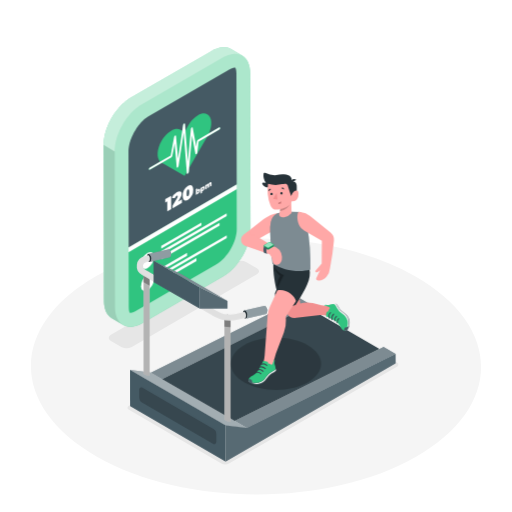
t = 0.00 s
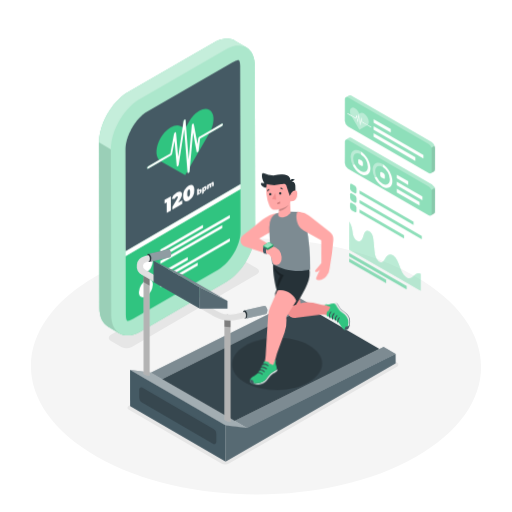
t = 1.05 s
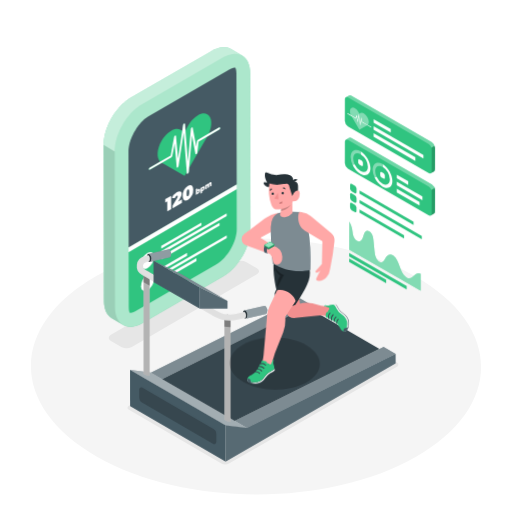
t = 1.95 s
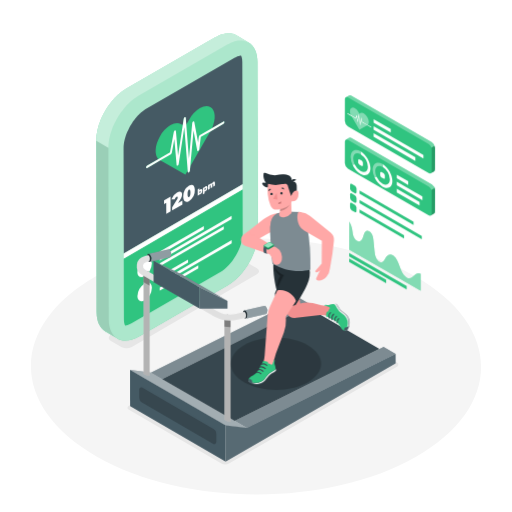
t = 3.00 s
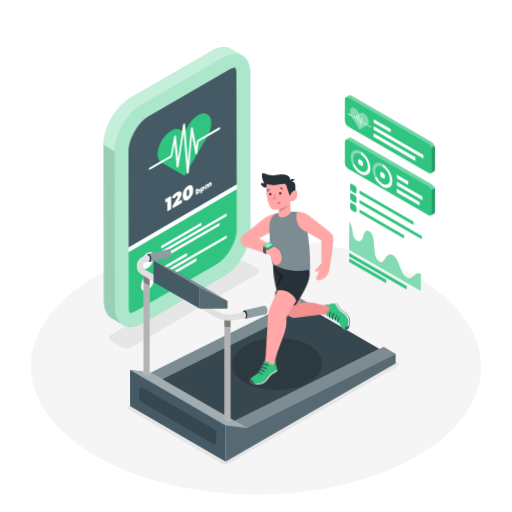
t = 4.05 s
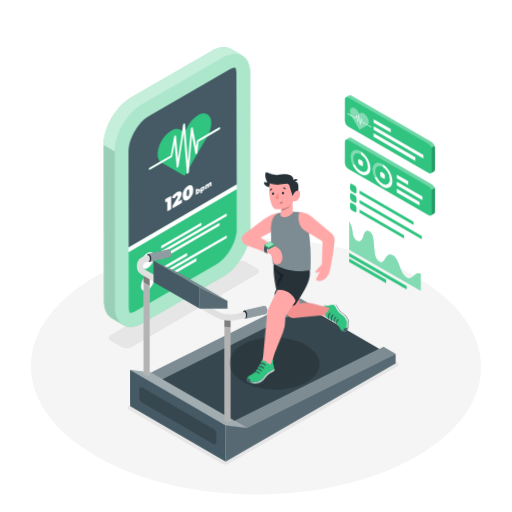
t = 4.88 s

The animated SVG that drew these frames (rendered in a browser with its animation timeline set to each time). Animation: 3 CSS @keyframes rules; one cycle of 6.00 s, repeats indefinitely.

<svg class="animated" id="freepik_stories-fitness-tracker" xmlns="http://www.w3.org/2000/svg" viewBox="0 0 500 500" version="1.1" xmlns:xlink="http://www.w3.org/1999/xlink" xmlns:svgjs="http://svgjs.com/svgjs"><style>svg#freepik_stories-fitness-tracker:not(.animated) .animable {opacity: 0;}svg#freepik_stories-fitness-tracker.animated #freepik--Charts--inject-3 {animation: 2.6s 1 forwards cubic-bezier(.36,-0.01,.5,1.38) fadeIn;animation-delay: 0s;}svg#freepik_stories-fitness-tracker.animated #freepik--Device--inject-3 {animation: 6s Infinite  linear heartbeat;animation-delay: 0s;}svg#freepik_stories-fitness-tracker.animated #freepik--Character--inject-3 {animation: 1.5s Infinite  linear wind;animation-delay: 0s;}            @keyframes fadeIn {                0% {                    opacity: 0;                }                100% {                    opacity: 1;                }            }                    @keyframes heartbeat {                0% {                    transform: scale(1);                }                10% {                    transform: scale(1.1);                }                30% {                    transform: scale(1);                }                40% {                    transform: scale(1);                }                50% {                    transform: scale(1.1);                }                60% {                    transform: scale(1);                }                100% {                    transform: scale(1);                }            }                    @keyframes wind {                0% {                    transform: rotate( 0deg );                }                25% {                    transform: rotate( 1deg );                }                75% {                    transform: rotate( -1deg );                }            }        .animator-hidden { display: none; }</style><g id="freepik--Floor--inject-3" class="animable" style="transform-origin: 249.997px 357.895px;"><path d="M404.91,269.55c86.12,48.8,86.58,127.91,1,176.7S181.2,495,95.08,446.25s-86.57-127.9-1-176.69S318.8,220.76,404.91,269.55Z" style="fill: rgb(245, 245, 245); transform-origin: 249.997px 357.895px;" id="elitdu1c3zr6d" class="animable"></path></g><g id="freepik--Window--inject-3" class="animable animator-hidden" style="transform-origin: 387.335px 130.215px;"><polygon points="321.69 49.23 326.1 46.67 325.84 137.8 321.44 140.37 321.69 49.23" style="fill: rgb(240, 240, 240); transform-origin: 323.77px 93.52px;" id="elnc44m078nhg" class="animable"></polygon><polygon points="321.44 140.37 325.84 137.8 452.98 211.2 448.57 213.76 321.44 140.37" style="fill: rgb(245, 245, 245); transform-origin: 387.21px 175.78px;" id="el1t7bqtcnvfah" class="animable"></polygon><path d="M316.64,40.48l137.27,79.25-.29,102.79L316.35,143.26ZM448.57,213.76l.26-91.13L321.69,49.23l-.25,91.13,127.13,73.4" style="fill: rgb(224, 224, 224); transform-origin: 385.13px 131.5px;" id="elybvzt172ej" class="animable"></path><polygon points="316.64 40.48 321.05 37.91 458.32 117.17 453.91 119.73 316.64 40.48" style="fill: rgb(245, 245, 245); transform-origin: 387.48px 78.82px;" id="els6p8ge05dc" class="animable"></polygon><polygon points="453.91 119.73 458.32 117.17 458.03 219.96 453.62 222.52 453.91 119.73" style="fill: rgb(240, 240, 240); transform-origin: 455.97px 169.845px;" id="elwej8xdqc5h9" class="animable"></polygon><polygon points="382.72 84.47 382.46 175.6 387.53 178.53 387.79 87.39 382.72 84.47" style="fill: rgb(224, 224, 224); transform-origin: 385.125px 131.5px;" id="elem70etfi9jm" class="animable"></polygon><polygon points="387.79 87.39 387.79 87.39 387.53 178.53 391.94 175.97 392.19 89.93 387.79 87.39" style="fill: rgb(240, 240, 240); transform-origin: 389.86px 132.96px;" id="elwiuqjtm5ssf" class="animable"></polygon><g id="elc962fqd82wd"><rect x="385.26" y="83" height="5.86" style="fill: rgb(224, 224, 224); transform-origin: 385.26px 85.93px; transform: rotate(-60deg);" class="animable"></rect></g><g id="elwg5adq8ja2d"><polygon points="387.79 91.49 387.8 87.39 382.73 84.47 382.71 88.56 387.79 91.49 387.79 91.49" style="opacity: 0.2; transform-origin: 385.255px 87.98px;" class="animable"></polygon></g><g id="elhbh33x74tgu"><polygon points="387.78 91.49 391.34 89.44 387.79 87.39 387.79 87.39 387.78 91.49" style="opacity: 0.2; transform-origin: 389.56px 89.44px;" class="animable"></polygon></g></g><g id="freepik--Shadows--inject-3" class="animable" style="transform-origin: 247.625px 354.19px;"><path d="M108.35,327c-2.83,1.64-2.85,4.29,0,5.92l10.13,5.89a11.28,11.28,0,0,0,10.23,0l122.13-70.95c2.83-1.63,2.86-4.29,0-5.93l-10.14-5.89a11.28,11.28,0,0,0-10.23,0Z" style="fill: rgb(230, 230, 230); transform-origin: 179.597px 297.425px;" id="el5iz1zp1yrf" class="animable"></path><path d="M125.49,400l90.27,52.45a8.25,8.25,0,0,0,8.29,0L388,357.83a2.07,2.07,0,0,0,0-3.58l-89-51.72a8.27,8.27,0,0,0-8.24,0L125.51,396.43A2.07,2.07,0,0,0,125.49,400Z" style="fill: rgb(230, 230, 230); transform-origin: 256.754px 377.499px;" id="el8znwdwtdicc" class="animable"></path></g><g id="freepik--Pictures--inject-3" class="animable animator-hidden" style="transform-origin: 72.485px 129.69px;"><polygon points="86.85 87.43 58.05 104.06 58.12 126.07 86.92 109.44 86.85 87.43" style="fill: none; transform-origin: 72.485px 106.75px;" id="el4rryqhl98uu" class="animable"></polygon><polygon points="86.85 87.43 86.92 109.44 89.58 110.99 89.51 85.9 86.85 87.43" style="fill: rgb(240, 240, 240); transform-origin: 88.215px 98.445px;" id="elxlobt05j7d" class="animable"></polygon><polygon points="58.12 126.07 58.13 129.15 89.58 110.99 86.92 109.44 58.12 126.07" style="fill: rgb(245, 245, 245); transform-origin: 73.85px 119.295px;" id="elu8mbvw8zyhd" class="animable"></polygon><path d="M92.72,80.34l-37.9,21.88.09,32.5,37.91-21.88Zm-34.6,48.81v-3.08l-.07-22,28.8-16.63,2.66-1.53L89.58,111Z" style="fill: rgb(224, 224, 224); transform-origin: 73.82px 107.53px;" id="elaswqrs2ko8" class="animable"></path><polygon points="92.72 80.34 90.06 78.79 52.15 100.67 54.82 102.22 92.72 80.34" style="fill: rgb(245, 245, 245); transform-origin: 72.435px 90.505px;" id="el20hnh7i8o7" class="animable"></polygon><polygon points="52.15 100.67 52.24 133.17 54.91 134.72 54.82 102.22 52.15 100.67" style="fill: rgb(240, 240, 240); transform-origin: 53.53px 117.695px;" id="eleo6gvzsno8d" class="animable"></polygon><polygon points="86.85 133.3 58.05 149.93 58.12 171.94 86.92 155.31 86.85 133.3" style="fill: none; transform-origin: 72.485px 152.62px;" id="elzztm9ege73r" class="animable"></polygon><polygon points="86.85 133.3 86.92 155.31 89.58 156.86 89.51 131.76 86.85 133.3" style="fill: rgb(240, 240, 240); transform-origin: 88.215px 144.31px;" id="eljt5x9vkutc" class="animable"></polygon><polygon points="58.12 171.94 58.13 175.02 89.58 156.86 86.92 155.31 58.12 171.94" style="fill: rgb(245, 245, 245); transform-origin: 73.85px 165.165px;" id="elckpfrm74xv" class="animable"></polygon><path d="M92.72,126.2l-37.9,21.89.09,32.5L92.82,158.7ZM58.12,175v-3.09l-.07-22,28.8-16.62,2.66-1.54.07,25.1Z" style="fill: rgb(224, 224, 224); transform-origin: 73.82px 153.395px;" id="elv1s0hu4vuxm" class="animable"></path><polygon points="92.72 126.2 90.06 124.65 52.15 146.54 54.82 148.09 92.72 126.2" style="fill: rgb(245, 245, 245); transform-origin: 72.435px 136.37px;" id="eljcjid4lzvyr" class="animable"></polygon><polygon points="52.15 146.54 52.24 179.03 54.91 180.59 54.82 148.09 52.15 146.54" style="fill: rgb(240, 240, 240); transform-origin: 53.53px 163.565px;" id="elgzl60eedin" class="animable"></polygon><polygon points="77.7 95.79 85.56 101.97 85.57 108.01 59.45 123.09 59.43 117.05 64.41 107.17 68.88 110.64 67.3 115.55 69.6 111.19 77.7 95.79" style="fill: rgb(224, 224, 224); transform-origin: 72.5px 109.44px;" id="el3d2bxzhb35m" class="animable"></polygon><path d="M69.12,98.83c1.23-.71,2.23-.14,2.24,1.28A4.9,4.9,0,0,1,69.14,104c-1.23.71-2.23.14-2.24-1.27A4.9,4.9,0,0,1,69.12,98.83Z" style="fill: rgb(224, 224, 224); transform-origin: 69.13px 101.415px;" id="el9imuh1q40p9" class="animable"></path><polygon points="77.7 141.66 85.56 147.84 85.57 153.88 59.45 168.96 59.43 162.92 64.41 153.03 68.88 156.5 67.3 161.41 69.6 157.05 77.7 141.66" style="fill: rgb(224, 224, 224); transform-origin: 72.5px 155.31px;" id="eluwl80khl76o" class="animable"></polygon><path d="M69.12,144.7c1.23-.71,2.23-.14,2.24,1.27a4.9,4.9,0,0,1-2.22,3.85c-1.23.71-2.23.14-2.24-1.28A4.9,4.9,0,0,1,69.12,144.7Z" style="fill: rgb(224, 224, 224); transform-origin: 69.13px 147.26px;" id="ely99te6ojjee" class="animable"></path></g><g id="freepik--Charts--inject-3" class="animable" style="transform-origin: 380.775px 188.476px;"><polygon points="397.11 279.36 397.1 282.77 340.96 250.35 340.97 246.94 397.11 279.36" style="fill: rgb(48, 196, 128); transform-origin: 369.035px 264.855px;" id="elewd02d2s9e6" class="animable"></polygon><polygon points="377.11 273.24 377.1 276.65 340.94 255.77 340.95 252.36 377.11 273.24" style="fill: rgb(48, 196, 128); transform-origin: 359.025px 264.505px;" id="elzk77s9za46n" class="animable"></polygon><path d="M360.71,225.93a5.43,5.43,0,0,1,1.53,1.32c1.78,2.13,2.22,5,2.46,7.49.34,3.45.69,6.9,1,10.35a23.69,23.69,0,0,0,1,5.34,10.56,10.56,0,0,0,3.15,4.86,4.22,4.22,0,0,0,.54.36,3.14,3.14,0,0,0,3.49,0,9.26,9.26,0,0,0,2.3-3.23,7.92,7.92,0,0,1,3.07-3.49,4.55,4.55,0,0,1,4.29.36,6.85,6.85,0,0,1,.76.52c2.91,2.23,4.63,6.61,6,10.41s3.12,8.21,6.05,10.34a7,7,0,0,0,.6.4,4.93,4.93,0,0,0,5.75-.47c1.61-1.23,2.91-3,4.92-3.54a4.87,4.87,0,0,1,3.14.44l0,16.6L341,243.74l.08-27.59a23.65,23.65,0,0,1,2.74,7.29c.6,3.32.46,6.93,2.7,9.86a6.81,6.81,0,0,0,2,1.76,4,4,0,0,0,2.83.56c1.38-.36,2.25-1.65,2.82-3.17.77-2,1.12-4.5,2.34-6A3.23,3.23,0,0,1,360.71,225.93Z" style="fill: rgb(48, 196, 128); transform-origin: 375.88px 250.07px;" id="el9e8ddf311d8" class="animable"></path><g id="el1lh5r947au6"><path d="M360.71,225.93a5.43,5.43,0,0,1,1.53,1.32c1.78,2.13,2.22,5,2.46,7.49.34,3.45.69,6.9,1,10.35a23.69,23.69,0,0,0,1,5.34,10.56,10.56,0,0,0,3.15,4.86,4.22,4.22,0,0,0,.54.36,3.14,3.14,0,0,0,3.49,0,9.26,9.26,0,0,0,2.3-3.23,7.92,7.92,0,0,1,3.07-3.49,4.55,4.55,0,0,1,4.29.36,6.85,6.85,0,0,1,.76.52c2.91,2.23,4.63,6.61,6,10.41s3.12,8.21,6.05,10.34a7,7,0,0,0,.6.4,4.93,4.93,0,0,0,5.75-.47c1.61-1.23,2.91-3,4.92-3.54a4.87,4.87,0,0,1,3.14.44l0,16.6L341,243.74l.08-27.59a23.65,23.65,0,0,1,2.74,7.29c.6,3.32.46,6.93,2.7,9.86a6.81,6.81,0,0,0,2,1.76,4,4,0,0,0,2.83.56c1.38-.36,2.25-1.65,2.82-3.17.77-2,1.12-4.5,2.34-6A3.23,3.23,0,0,1,360.71,225.93Z" style="fill: rgb(255, 255, 255); opacity: 0.4; transform-origin: 375.88px 250.07px;" class="animable"></path></g><path d="M421.8,138.77,343.15,93.36a2.26,2.26,0,0,0-2.06-.26v0l-.06,0-.12.07L337.73,95l-.07,0-.05,0a2.23,2.23,0,0,0-.83,1.93l-.06,21.2a6.78,6.78,0,0,0,3.08,5.34L418.45,169a2.18,2.18,0,0,0,2.21.21h0l3.24-1.87,0,0,0,0h0a2.23,2.23,0,0,0,.87-2l.06-21.2A6.83,6.83,0,0,0,421.8,138.77Z" style="fill: rgb(48, 196, 128); transform-origin: 380.775px 131.189px;" id="elcwc0cdkoam7" class="animable"></path><g id="elhonzgv1qyik"><path d="M421.8,138.77,343.15,93.36a2.26,2.26,0,0,0-2.06-.26v0l-.06,0-.12.07L337.73,95a2.2,2.2,0,0,1,2.15.23l78.65,45.41a6.79,6.79,0,0,1,2.73,3.51l3.28-1.87A6.77,6.77,0,0,0,421.8,138.77Z" style="fill: rgb(255, 255, 255); opacity: 0.3; transform-origin: 381.135px 118.556px;" class="animable"></path></g><g id="eln5ocb67fdd"><path d="M421.26,144.17a5.29,5.29,0,0,1,.35,1.83l-.06,21.21a2.17,2.17,0,0,1-.89,2h0l3.24-1.87,0,0,0,0h0a2.23,2.23,0,0,0,.87-2l.06-21.2a5.43,5.43,0,0,0-.35-1.82Z" style="opacity: 0.2; transform-origin: 422.745px 155.765px;" class="animable"></path></g><path d="M358.76,114.41c1.71,3,1.85,6.15.43,7.51l-5.62-3.24-.39-3.4a.73.73,0,0,0-.3-.49c-.16-.09-.29,0-.31.13l-.82,5-1.06-8a.73.73,0,0,0-.31-.48.18.18,0,0,0-.3.13l-.77,5.49-.77-4.12a.73.73,0,0,0-.3-.45c-.15-.08-.27,0-.3.09l-.7,2.43-4.59-2.65c-1.41-3-1.25-6,.48-7a3.44,3.44,0,0,1,3.43.35,9.83,9.83,0,0,1,3.41,3.6l1,1.68,1-.56a3.45,3.45,0,0,1,3.42.35A9.85,9.85,0,0,1,358.76,114.41Zm-5.91,3-.8,4.92c0,.15-.15.2-.3.11a.66.66,0,0,1-.31-.47l-1-7.88-.71,5.08c0,.16-.15.21-.31.14a.68.68,0,0,1-.3-.46l-.87-4.63-.43,1.53c0,.13-.16.17-.3.09l-4.28-2.47.88,1.53,6.82,11.81,6.86-3.92.88-.5-5.33-3.08a.69.69,0,0,1-.31-.48Z" style="fill: rgb(48, 196, 128); transform-origin: 350.929px 115.883px;" id="ellgh7ek76zfr" class="animable"></path><path d="M350.38,111.45a.73.73,0,0,1,.31.48l1.06,8,.82-5c0-.16.15-.22.31-.13a.73.73,0,0,1,.3.49l.39,3.4,5.62,3.24,3.19,1.84a.69.69,0,0,1,.31.54c0,.19-.14.27-.32.17l-3.73-2.15-5.33-3.08a.69.69,0,0,1-.31-.48l-.15-1.32-.8,4.92c0,.15-.15.2-.3.11a.66.66,0,0,1-.31-.47l-1-7.88-.71,5.08a.18.18,0,0,1-.29.14.64.64,0,0,1-.32-.46l-.87-4.63-.43,1.53c0,.13-.16.17-.3.09l-4.28-2.47-3.73-2.16a.66.66,0,0,1-.31-.52c0-.2.14-.28.31-.19l3.18,1.84,4.59,2.65.7-2.43c0-.13.15-.17.28-.1a.73.73,0,0,1,.32.46l.77,4.12.77-5.49A.18.18,0,0,1,350.38,111.45Z" style="fill: rgb(255, 255, 255); transform-origin: 350.945px 117.513px;" id="elpfv820sqfxb" class="animable"></path><g id="elueg96jjjbur"><path d="M358.76,114.41c1.71,3,1.85,6.15.43,7.51l-5.62-3.24-.39-3.4a.73.73,0,0,0-.3-.49c-.16-.09-.29,0-.31.13l-.82,5-1.06-8a.73.73,0,0,0-.31-.48.18.18,0,0,0-.3.13l-.77,5.49-.77-4.12a.73.73,0,0,0-.3-.45c-.15-.08-.27,0-.3.09l-.7,2.43-4.59-2.65c-1.41-3-1.25-6,.48-7a3.44,3.44,0,0,1,3.43.35,9.83,9.83,0,0,1,3.41,3.6l1,1.68,1-.56a3.45,3.45,0,0,1,3.42.35A9.85,9.85,0,0,1,358.76,114.41Zm-5.91,3-.8,4.92c0,.15-.15.2-.3.11a.66.66,0,0,1-.31-.47l-1-7.88-.71,5.08c0,.16-.15.21-.31.14a.68.68,0,0,1-.3-.46l-.87-4.63-.43,1.53c0,.13-.16.17-.3.09l-4.28-2.47.88,1.53,6.82,11.81,6.86-3.92.88-.5-5.33-3.08a.69.69,0,0,1-.31-.48Z" style="fill: rgb(255, 255, 255); opacity: 0.4; transform-origin: 350.929px 115.883px;" class="animable"></path></g><polygon points="405.6 153.57 405.59 157.07 364.82 133.53 364.83 130.03 405.6 153.57" style="fill: rgb(255, 255, 255); transform-origin: 385.21px 143.55px;" id="ely2asn3cw4as" class="animable"></polygon><polygon points="413.45 151.23 413.44 154.74 364.84 126.68 364.85 123.17 413.45 151.23" style="fill: rgb(255, 255, 255); transform-origin: 389.145px 138.955px;" id="el7xz3mrdofhu" class="animable"></polygon><polygon points="381.57 125.95 381.56 129.45 364.86 119.81 364.87 116.31 381.57 125.95" style="fill: rgb(255, 255, 255); transform-origin: 373.215px 122.88px;" id="elzoq6ys63nsb" class="animable"></polygon><path d="M421.8,180.11,343.15,134.7a2.26,2.26,0,0,0-2.06-.26v0l-.06,0-.12.07-3.18,1.83-.07,0-.05,0a2.23,2.23,0,0,0-.83,1.93l-.06,21.2a6.78,6.78,0,0,0,3.08,5.34l78.65,45.41a2.18,2.18,0,0,0,2.21.21h0l3.24-1.87,0,0,0,0h0a2.2,2.2,0,0,0,.87-2l.06-21.21A6.82,6.82,0,0,0,421.8,180.11Z" style="fill: rgb(48, 196, 128); transform-origin: 380.775px 172.469px;" id="elh9lol6qldk" class="animable"></path><g id="eljs2gf5p82is"><path d="M421.8,180.11,343.15,134.7a2.26,2.26,0,0,0-2.06-.26v0l-.06,0-.12.07-3.18,1.83a2.2,2.2,0,0,1,2.15.23L418.53,182a6.79,6.79,0,0,1,2.73,3.51l3.28-1.87A6.77,6.77,0,0,0,421.8,180.11Z" style="fill: rgb(255, 255, 255); opacity: 0.3; transform-origin: 381.135px 159.906px;" class="animable"></path></g><g id="ell1atn96jhqr"><path d="M421.26,185.51a5.25,5.25,0,0,1,.35,1.83l-.06,21.21a2.17,2.17,0,0,1-.89,2h0l3.24-1.87,0,0,0,0h0a2.2,2.2,0,0,0,.87-2l.06-21.21a5.42,5.42,0,0,0-.35-1.81Z" style="opacity: 0.2; transform-origin: 422.745px 197.105px;" class="animable"></path></g><polygon points="409.7 197.19 409.69 200.69 387.43 187.84 387.44 184.33 409.7 197.19" style="fill: rgb(255, 255, 255); transform-origin: 398.565px 192.51px;" id="elk5g0x62kb28" class="animable"></polygon><polygon points="412.51 191.93 412.5 195.44 387.44 180.97 387.45 177.47 412.51 191.93" style="fill: rgb(255, 255, 255); transform-origin: 399.975px 186.455px;" id="eloihkhyjg6mb" class="animable"></polygon><polygon points="398.61 177.04 398.6 180.54 387.46 174.11 387.47 170.61 398.61 177.04" style="fill: rgb(255, 255, 255); transform-origin: 393.035px 175.575px;" id="elrngmvhm2uhe" class="animable"></polygon><path d="M353.12,156.79a2.72,2.72,0,0,1,1.24,2.14v2.37c0,.78-.57,1.1-1.25.71l-2.06-1.19a2.75,2.75,0,0,1-1.23-2.14v-2.37c0-.79.56-1.1,1.24-.71Z" style="fill: rgb(255, 255, 255); transform-origin: 352.09px 158.804px;" id="ele298f5uj0b9" class="animable"></path><g id="ell30pisvd4em"><path d="M352.12,147.73l.3.19v2.85a3.28,3.28,0,0,0-.31-.2c-3.95-2.28-7.17-.45-7.19,4.1a13.83,13.83,0,0,0,1.46,5.83l-2.12.27a18.37,18.37,0,0,1-1.81-7.53C342.46,147.13,346.8,144.66,352.12,147.73Z" style="fill: rgb(255, 255, 255); opacity: 0.4; transform-origin: 347.435px 153.59px;" class="animable"></path></g><path d="M352.42,147.92c5.18,3.18,9.33,10.46,9.31,16.45s-4.36,8.58-9.67,5.51a20.58,20.58,0,0,1-7.8-9.11l2.12-.27a15.3,15.3,0,0,0,5.68,6.54c4,2.28,7.18.44,7.19-4.1a15.83,15.83,0,0,0-6.83-12.17Z" style="fill: rgb(255, 255, 255); transform-origin: 352.995px 159.549px;" id="elixx2h104y5l" class="animable"></path><g id="el5827qjpgo5"><path d="M373.56,160.11l.31.19v2.85a3.28,3.28,0,0,0-.31-.2c-3.95-2.28-7.17-.45-7.18,4.1a13.81,13.81,0,0,0,1.45,5.83l-2.11.27a18.23,18.23,0,0,1-1.82-7.53C363.91,159.51,368.25,157,373.56,160.11Z" style="fill: rgb(255, 255, 255); opacity: 0.4; transform-origin: 368.885px 165.961px;" class="animable"></path></g><path d="M374.57,169.17a2.74,2.74,0,0,1,1.23,2.14v2.36c0,.79-.55,1.11-1.24.72l-2.06-1.19a2.73,2.73,0,0,1-1.23-2.14v-2.37c0-.79.56-1.1,1.25-.71Z" style="fill: rgb(255, 255, 255); transform-origin: 373.535px 171.184px;" id="ellt5ex5c285r" class="animable"></path><path d="M373.87,160.3c5.17,3.18,9.32,10.46,9.3,16.45s-4.35,8.58-9.67,5.51a20.51,20.51,0,0,1-7.79-9.11l2.11-.27a15.32,15.32,0,0,0,5.69,6.54c3.95,2.28,7.17.44,7.19-4.1a15.82,15.82,0,0,0-6.84-12.17Z" style="fill: rgb(255, 255, 255); transform-origin: 374.44px 171.929px;" id="els8sc5qsp3z" class="animable"></path><path d="M346.44,181.29a3.77,3.77,0,0,1,1.72,3v3.29c0,1.09-.77,1.53-1.73,1l-2.86-1.65a3.81,3.81,0,0,1-1.71-3v-3.29c0-1.09.78-1.53,1.72-1Z" style="fill: rgb(48, 196, 128); transform-origin: 345.01px 184.11px;" id="el0c9cs8jtb5e" class="animable"></path><path d="M346.42,190.55a3.76,3.76,0,0,1,1.71,3v3.29c0,1.09-.77,1.53-1.72,1l-2.86-1.65a3.76,3.76,0,0,1-1.71-3v-3.3c0-1.09.77-1.53,1.72-1Z" style="fill: rgb(48, 196, 128); transform-origin: 344.985px 193.365px;" id="elxazctdschno" class="animable"></path><path d="M346.39,199.82a3.78,3.78,0,0,1,1.72,3v3.29c0,1.09-.78,1.53-1.73,1l-2.86-1.65a3.77,3.77,0,0,1-1.71-3v-3.29c0-1.08.77-1.52,1.72-1Z" style="fill: rgb(48, 196, 128); transform-origin: 344.96px 202.643px;" id="el3jghavi8iqu" class="animable"></path><polygon points="394.52 229.59 394.51 232.86 351.05 207.76 351.06 204.49 394.52 229.59" style="fill: rgb(48, 196, 128); transform-origin: 372.785px 218.675px;" id="elmh5ng83j66c" class="animable"></polygon><polygon points="411.85 230.31 411.84 233.59 351.07 198.51 351.08 195.23 411.85 230.31" style="fill: rgb(48, 196, 128); transform-origin: 381.46px 214.41px;" id="elqfg6ep4aeef" class="animable"></polygon><polygon points="403.83 216.41 403.82 219.68 351.1 189.25 351.11 185.97 403.83 216.41" style="fill: rgb(48, 196, 128); transform-origin: 377.465px 202.825px;" id="el6qgzfqgdlvs" class="animable"></polygon></g><g id="freepik--Device--inject-3" class="animable" style="transform-origin: 172.914px 182.657px;"><path d="M244.3,71.51c0-8.43-3-14.35-7.81-17.14h0L225.7,48l-.15-.08a11.1,11.1,0,0,0-1.34-.66,2.67,2.67,0,0,0-.26-.09l-.46-.16c-.23-.08-.45-.18-.69-.25s-.52-.12-.77-.18l-.48-.1a1.83,1.83,0,0,0-.25-.06,14.33,14.33,0,0,0-1.62-.19h-.49c-.42,0-.84,0-1.28,0l-.44.05-.8.08c-.25,0-.5,0-.75.07l-.67.15c-.36.06-.72.14-1.09.23-.2,0-.39.07-.59.13-.45.12-.9.26-1.36.41l-.14,0c-.55.18-1.09.39-1.65.62l-.66.3-.63.29c-.81.38-1.62.79-2.45,1.27L127.8,95.38q-1.29.75-2.55,1.62l-.8.58c-.57.41-1.13.83-1.69,1.27l-.91.76c-.51.43-1,.87-1.51,1.32l-.9.84-.57.53c-.19.19-.38.41-.57.61-.6.61-1.2,1.24-1.78,1.89-.18.21-.38.4-.57.61l-.45.55c-.35.41-.69.84-1,1.26s-.46.55-.68.83-.35.48-.52.72-.5.66-.74,1l-.52.69c-.28.4-.54.81-.81,1.22l-.52.77-.21.32c-.48.75-.94,1.5-1.39,2.27l-.08.15-.26.46c-.31.54-.62,1.09-.91,1.64-.14.25-.26.51-.39.77l-.41.8c-.11.24-.24.47-.35.7-.31.63-.59,1.26-.87,1.9l-.15.33-.05.09c-.34.8-.67,1.6-1,2.4-.05.15-.1.3-.16.45s-.2.58-.31.87-.3.8-.43,1.21-.19.62-.29.94-.23.73-.33,1.09-.15.46-.21.69c-.12.41-.2.82-.3,1.23s-.24.91-.34,1.36c0,.16-.08.32-.12.48-.07.33-.1.65-.16,1-.14.71-.27,1.42-.37,2.13,0,.2-.08.4-.1.59-.06.45-.09.89-.13,1.34s-.07.63-.09.94c-.08,1-.13,2-.12,2.95l.34,152.21c0,8.43,3,14.36,7.81,17.15l10.8,6.39a10.61,10.61,0,0,1-.88-.61c4.92,3.43,12,3.31,19.89-1.25L218,269.88c14.76-8.52,26.7-29.19,26.65-46.17Z" style="fill: rgb(48, 196, 128); transform-origin: 172.914px 182.657px;" id="elv53kee03zp" class="animable"></path><g id="el2hyhve8r6tk"><path d="M244.3,71.51c0-8.43-3-14.35-7.81-17.14h0L225.7,48l-.15-.08a11.1,11.1,0,0,0-1.34-.66,2.67,2.67,0,0,0-.26-.09l-.46-.16c-.23-.08-.45-.18-.69-.25s-.52-.12-.77-.18l-.48-.1a1.83,1.83,0,0,0-.25-.06,14.33,14.33,0,0,0-1.62-.19h-.49c-.42,0-.84,0-1.28,0l-.44.05-.8.08c-.25,0-.5,0-.75.07l-.67.15c-.36.06-.72.14-1.09.23-.2,0-.39.07-.59.13-.45.12-.9.26-1.36.41l-.14,0c-.55.18-1.09.39-1.65.62l-.66.3-.63.29c-.81.38-1.62.79-2.45,1.27L127.8,95.38q-1.29.75-2.55,1.62l-.8.58c-.57.41-1.13.83-1.69,1.27l-.91.76c-.51.43-1,.87-1.51,1.32l-.9.84-.57.53c-.19.19-.38.41-.57.61-.6.61-1.2,1.24-1.78,1.89-.18.21-.38.4-.57.61l-.45.55c-.35.41-.69.84-1,1.26s-.46.55-.68.83-.35.48-.52.72-.5.66-.74,1l-.52.69c-.28.4-.54.81-.81,1.22l-.52.77-.21.32c-.48.75-.94,1.5-1.39,2.27l-.08.15-.26.46c-.31.54-.62,1.09-.91,1.64-.14.25-.26.51-.39.77l-.41.8c-.11.24-.24.47-.35.7-.31.63-.59,1.26-.87,1.9l-.15.33-.05.09c-.34.8-.67,1.6-1,2.4-.05.15-.1.3-.16.45s-.2.58-.31.87-.3.8-.43,1.21-.19.62-.29.94-.23.73-.33,1.09-.15.46-.21.69c-.12.41-.2.82-.3,1.23s-.24.91-.34,1.36c0,.16-.08.32-.12.48-.07.33-.1.65-.16,1-.14.71-.27,1.42-.37,2.13,0,.2-.08.4-.1.59-.06.45-.09.89-.13,1.34s-.07.63-.09.94c-.08,1-.13,2-.12,2.95l.34,152.21c0,8.43,3,14.36,7.81,17.15l10.8,6.39a10.61,10.61,0,0,1-.88-.61c4.92,3.43,12,3.31,19.89-1.25L218,269.88c14.76-8.52,26.7-29.19,26.65-46.17Z" style="fill: rgb(255, 255, 255); opacity: 0.6; transform-origin: 172.914px 182.657px;" class="animable"></path></g><g id="eln9o2iyhykq"><path d="M112.3,300.12,112,147.92l-10.8-6.39.34,152.21c0,8.43,3,14.36,7.81,17.15l10.8,6.39C115.31,314.49,112.33,308.56,112.3,300.12Z" style="opacity: 0.1; transform-origin: 110.675px 229.405px;" class="animable"></path></g><g id="el26yj5vh4g97"><path d="M220.56,54.67a24.11,24.11,0,0,1,2.31-.92l.14,0c.66-.22,1.31-.39,2-.54l1.09-.24c.48-.09.95-.16,1.42-.21l.8-.09a16.6,16.6,0,0,1,1.72,0h.39a15.59,15.59,0,0,1,2,.25l.48.11a13.69,13.69,0,0,1,1.46.43l.46.15a12.78,12.78,0,0,1,1.75.84L225.7,48l-.15-.08a11.1,11.1,0,0,0-1.34-.66,2.67,2.67,0,0,0-.26-.09l-.46-.16c-.23-.08-.45-.18-.69-.25s-.52-.12-.77-.18l-.48-.1a1.83,1.83,0,0,0-.25-.06,14.33,14.33,0,0,0-1.62-.19h-.49c-.42,0-.84,0-1.28,0l-.44.05-.8.08c-.25,0-.5,0-.75.07l-.67.15c-.36.06-.72.14-1.09.23-.2,0-.39.07-.59.13-.45.12-.9.26-1.36.41l-.14,0c-.55.18-1.09.39-1.65.62l-.66.3-.63.29c-.81.38-1.62.79-2.45,1.27L127.8,95.38q-1.29.75-2.55,1.62l-.8.59c-.57.4-1.13.82-1.69,1.26l-.91.76c-.51.43-1,.87-1.51,1.32l-.9.84-.57.53c-.19.19-.38.41-.57.61-.6.61-1.2,1.24-1.78,1.89-.18.21-.38.4-.57.61l-.45.55c-.35.41-.69.84-1,1.26s-.46.55-.68.83-.35.48-.52.72-.5.66-.74,1l-.52.69c-.28.4-.54.81-.81,1.22l-.52.77-.21.32c-.48.75-.94,1.5-1.39,2.27l-.08.15-.26.46c-.31.55-.62,1.09-.91,1.64-.14.25-.26.51-.39.77l-.41.8c-.11.24-.24.47-.35.7-.31.63-.59,1.26-.87,1.9l-.15.33-.05.09c-.34.8-.67,1.6-1,2.4-.05.15-.1.3-.16.45s-.2.58-.31.87-.3.8-.43,1.21-.19.62-.29.94-.23.73-.33,1.09-.15.46-.21.69c-.12.41-.2.82-.3,1.23s-.24.91-.34,1.36c0,.16-.08.32-.12.48-.07.33-.1.65-.16,1-.14.71-.27,1.42-.37,2.13,0,.2-.08.4-.1.59-.06.45-.09.89-.13,1.34s-.07.63-.09.94c-.08,1-.13,2-.12,2.95l10.8,6.39c0-1,0-2,.11-2.95,0-.32.07-.63.1-.95.06-.64.14-1.28.23-1.92s.23-1.42.37-2.13c.09-.49.17-1,.28-1.46s.22-.91.34-1.37c.16-.63.32-1.27.5-1.91.11-.36.23-.73.34-1.1.23-.71.47-1.43.72-2.14.1-.29.2-.59.31-.88.37-1,.76-2,1.19-2.93l.15-.34c.39-.87.79-1.73,1.22-2.59.13-.27.27-.54.41-.8.41-.81.85-1.61,1.3-2.41l.26-.46c.54-.93,1.1-1.84,1.68-2.74l.52-.78c.43-.64.87-1.27,1.32-1.9l.75-1c.39-.52.8-1,1.2-1.54l1-1.27,1-1.15c.58-.65,1.18-1.28,1.78-1.89.38-.39.75-.77,1.14-1.14s.6-.57.9-.84c.5-.46,1-.9,1.51-1.32l.91-.76c.56-.44,1.12-.86,1.69-1.27.27-.19.53-.4.8-.58q1.26-.87,2.55-1.62l78.88-45.54c.83-.48,1.64-.89,2.45-1.27Z" style="fill: rgb(255, 255, 255); opacity: 0.3; transform-origin: 168.879px 97.085px;" class="animable"></path></g><path d="M125.75,300.08c0,3.31.73,5,1.1,5.52a2,2,0,0,0,.34,0c.61,0,2.33-.18,5.21-1.84l78.88-45.54c10.65-6.15,20-22.26,19.92-34.49l-.08-39.1-105.5,61.57Z" style="fill: rgb(48, 196, 128); transform-origin: 178.41px 245.119px;" id="elsvjq0mvbnp9" class="animable"></path><path d="M230.86,71.55c0-3.35-.76-5-1.12-5.52h-.45l-.31,0-.44.07-.42.09c-.26.06-.63.16-.9.25l-.13,0c-.27.1-.63.24-1,.43l-.37.17c-.6.28-1.07.52-1.48.76l-78.88,45.54c-.49.29-1,.63-1.61,1l-.6.43c-.39.29-.78.58-1.16.88l-.54.44-.11.1c-.38.31-.74.63-1.1.95l-.67.63-.72.73-.13.13c-.46.46-.91.94-1.34,1.43l-.15.16-.64.72-.81,1c-.32.4-.64.8-.94,1.21l-.59.78c-.35.5-.7,1-1,1.51l-.42.62c-.48.75-.93,1.48-1.32,2.15l-.22.39c-.36.63-.7,1.27-1,1.91l-.32.63c-.34.68-.66,1.36-1,2-.06.13-.11.26-.18.4-.28.66-.57,1.38-.88,2.19l-.24.68c-.2.55-.38,1.1-.55,1.65-.09.28-.18.56-.26.83-.14.48-.26.95-.38,1.45l-.07.27-.18.72-.12.62-.08.44c-.1.51-.19,1-.26,1.52s-.12.88-.16,1.32l-.07.64c-.06.75-.08,1.37-.08,1.92l.21,93.85,105.5-61.57Z" style="fill: rgb(69, 90, 100); transform-origin: 178.315px 153.835px;" id="el0ys5zub0t1w" class="animable"></path><polygon points="125.61 241.74 125.62 246.22 231.12 184.65 231.1 180.17 125.61 241.74" style="fill: rgb(255, 255, 255); transform-origin: 178.365px 213.195px;" id="elinuyqlop36r" class="animable"></polygon><path d="M214.05,124.46,204,130.27l-10.78,6.23L204,130.27c3.62-8,3.12-16-1.5-18.6-2.58-1.47-6-1-9.32,1a26.74,26.74,0,0,0-9.3,9.8l-2.75,4.76-.47-6.08c0-.51-.42-.71-.93-.45a2.1,2.1,0,0,0-.92,1.4l-.86,5.61-1.58-.9c-2.58-1.47-6-1-9.33.95a26.65,26.65,0,0,0-9.29,9.8c-4.6,8-5.05,16.46-1.39,20.27l-10.07,5.81a2,2,0,0,0-.93,1.61c0,.59.42.83.93.54L158,159l3.61,2.06,18.69,10.64,2.13-3.69.09,1.15c0,.52.44.72.93.45a2.11,2.11,0,0,0,.93-1.49l.37-4.13,14.11-24.44,3.59-6.21,11.66-6.73A2.07,2.07,0,0,0,215,125C215,124.4,214.57,124.16,214.05,124.46Z" style="fill: rgb(48, 196, 128); transform-origin: 180.18px 141.255px;" id="elq5fxkvl0ktr" class="animable"></path><path d="M179.72,120.65c.51-.26.89-.06.93.45l.47,6.08,2.39,30.36,2.89-31.63a2,2,0,0,1,.88-1.46c.48-.28.87-.15.95.32l3.42,18.48.64-5.31a2.06,2.06,0,0,1,.92-1.44L204,130.27l10.06-5.81c.52-.3.94-.06.94.54a2.07,2.07,0,0,1-.93,1.61l-11.66,6.73L194,138.18l-1.33,11a2.05,2.05,0,0,1-.9,1.43c-.47.27-.85.13-.94-.33l-3.27-17.75L184.7,164l-.37,4.13a2.11,2.11,0,0,1-.93,1.49c-.49.27-.89.07-.93-.45l-.09-1.15-3-38.32-5,32.49a2.12,2.12,0,0,1-.91,1.39c-.52.27-.89.07-.93-.44l-2-23-2.27,12.13a2.11,2.11,0,0,1-.91,1.34L158,159l-11.67,6.74c-.51.29-.93,0-.93-.54a2,2,0,0,1,.93-1.61l10.07-5.81,10.26-5.93,3.4-18.13a2.08,2.08,0,0,1,.91-1.35c.52-.26.88-.05.93.44l1.94,22,4.15-27.17.86-5.61A2.1,2.1,0,0,1,179.72,120.65Z" style="fill: rgb(255, 255, 255); transform-origin: 180.2px 145.138px;" id="elqv9adbwgc6" class="animable"></path><polygon points="167.16 191.19 167.19 204.24 163.36 206.45 163.33 196.72 161.38 197.84 161.38 194.53 167.16 191.19" style="fill: rgb(255, 255, 255); transform-origin: 164.285px 198.82px;" id="el6li3zv6xuvd" class="animable"></polygon><path d="M172.79,187.64c2.69-1.55,4.59-1,4.6,1.44,0,1.28-.28,2.6-1.94,5.28L173.84,197l3.82-2.2v3.41l-9.1,5.26v-2.7l4.1-6.74a4.4,4.4,0,0,0,.89-2.31c0-.62-.38-.8-1.11-.38a4.06,4.06,0,0,0-1.67,2.17h-2.89A11.16,11.16,0,0,1,172.79,187.64Z" style="fill: rgb(255, 255, 255); transform-origin: 172.77px 195.121px;" id="el1rjr7pfskcp" class="animable"></path><path d="M183.56,181.42c3-1.72,5.15-.47,5.16,3.85a11.21,11.21,0,0,1-5.12,9.79c-3,1.74-5.16.48-5.17-3.85A11.23,11.23,0,0,1,183.56,181.42Zm0,10.12c.74-.43,1.29-1.53,1.28-4s-.56-3-1.3-2.54-1.3,1.53-1.29,4,.57,3,1.31,2.55" style="fill: rgb(255, 255, 255); transform-origin: 183.575px 188.245px;" id="elar4qyu7jqy" class="animable"></path><path d="M193.67,184.77c.93-.54,1.73-.19,1.73,1.12a3.79,3.79,0,0,1-1.72,3.13c-.44.25-.76.31-1,.16v.33l-1.4.81v-5.57l1.47-.85v1.75A2.31,2.31,0,0,1,193.67,184.77Zm-.35,3.14a1.31,1.31,0,0,0,.58-1.15c0-.53-.26-.65-.58-.46a1.26,1.26,0,0,0-.57,1.13c0,.53.25.66.57.48" style="fill: rgb(255, 255, 255); transform-origin: 193.34px 187.11px;" id="el96cmon5iw6r" class="animable"></path><path d="M198.24,182.12c.93-.53,1.72-.17,1.72,1.15a3.72,3.72,0,0,1-1.71,3.11c-.39.22-.69.29-.91.17v1.74l-1.47.85v-5.55l1.4-.81v.33A2.52,2.52,0,0,1,198.24,182.12Zm-.34,3.15a1.29,1.29,0,0,0,.58-1.14c0-.53-.26-.66-.59-.47a1.3,1.3,0,0,0-.58,1.15c0,.53.26.65.59.46" style="fill: rgb(255, 255, 255); transform-origin: 197.915px 185.513px;" id="elpbeorxabrek" class="animable"></path><path d="M205.15,178.13c.81-.46,1.42-.25,1.42,1v2.34l-1.47.85v-2c0-.52-.16-.62-.39-.49a1.08,1.08,0,0,0-.46,1v2l-1.47.85v-2c0-.52-.16-.62-.41-.48a1.08,1.08,0,0,0-.46,1v2l-1.48.85v-4.1l1.4-.8v.37a2.81,2.81,0,0,1,1-1c.47-.27.87-.3,1.12,0A3.25,3.25,0,0,1,205.15,178.13Z" style="fill: rgb(255, 255, 255); transform-origin: 203.5px 181.478px;" id="ele0w1qainwya" class="animable"></path><path d="M144.09,247c3.54-2.05,6.42-.4,6.44,3.66a14.07,14.07,0,0,1-6.4,11.08c-3.55,2.05-6.43.41-6.44-3.67A14.08,14.08,0,0,1,144.09,247Z" style="fill: rgb(255, 255, 255); transform-origin: 144.11px 254.371px;" id="el3d0g8k3k1t2" class="animable"></path><polygon points="221.34 208.35 221.35 211.12 157.49 247.99 157.48 245.23 221.34 208.35" style="fill: rgb(255, 255, 255); transform-origin: 189.415px 228.17px;" id="el3mjiavxfn6i" class="animable"></polygon><polygon points="221.41 229.86 221.41 232.63 157.55 269.5 157.54 266.73 221.41 229.86" style="fill: rgb(255, 255, 255); transform-origin: 189.475px 249.68px;" id="elzwco985jon" class="animable"></polygon><polygon points="191.8 252.14 191.81 254.9 157.56 274.67 157.56 271.91 191.8 252.14" style="fill: rgb(255, 255, 255); transform-origin: 174.685px 263.405px;" id="elf2dlpwvpfuv" class="animable"></polygon><polygon points="182.67 247.04 182.67 249.81 157.53 264.33 157.53 261.56 182.67 247.04" style="fill: rgb(255, 255, 255); transform-origin: 170.1px 255.685px;" id="el6hi4nx89dx8" class="animable"></polygon><polygon points="214.39 217.55 214.4 220.31 157.5 253.16 157.5 250.4 214.39 217.55" style="fill: rgb(255, 255, 255); transform-origin: 185.95px 235.355px;" id="elitomjgrn6dh" class="animable"></polygon><polygon points="196.69 217.41 196.7 220.17 157.47 242.82 157.47 240.05 196.69 217.41" style="fill: rgb(255, 255, 255); transform-origin: 177.085px 230.115px;" id="el102futui80ya" class="animable"></polygon><path d="M144.15,268.47c3.54-2.05,6.43-.41,6.44,3.66a14.1,14.1,0,0,1-6.4,11.08c-3.54,2.05-6.43.4-6.44-3.67A14.08,14.08,0,0,1,144.15,268.47Z" style="fill: rgb(255, 255, 255); transform-origin: 144.17px 275.839px;" id="el8sbfpui2fc4" class="animable"></path></g><g id="freepik--Treadmill--inject-3" class="animable" style="transform-origin: 256.66px 347.074px;"><polygon points="303.94 297.61 293.01 291.26 147.36 363.79 158.32 370.12 303.94 297.61" style="fill: rgb(69, 90, 100); transform-origin: 225.65px 330.69px;" id="elufqh1k6qre" class="animable"></polygon><polygon points="374.59 338.67 229.22 411.05 240.98 417.84 386.3 345.47 374.59 338.67" style="fill: rgb(69, 90, 100); transform-origin: 307.76px 378.255px;" id="elgmmzrcrq0y8" class="animable"></polygon><g id="eluncghhlx09f"><polygon points="303.94 297.61 293.01 291.26 147.36 363.79 158.32 370.12 303.94 297.61" style="fill: rgb(255, 255, 255); opacity: 0.3; transform-origin: 225.65px 330.69px;" class="animable"></polygon></g><polygon points="229.22 411.05 158.32 370.12 147.36 363.79 126.98 361.11 220.28 415.33 240.98 417.84 229.22 411.05" style="fill: rgb(69, 90, 100); transform-origin: 183.98px 389.475px;" id="elwulgw0z3bxm" class="animable"></polygon><g id="elrh9ifbdka6h"><polygon points="229.22 411.05 158.32 370.12 147.36 363.79 126.98 361.11 220.28 415.33 240.98 417.84 229.22 411.05" style="fill: rgb(255, 255, 255); opacity: 0.5; transform-origin: 183.98px 389.475px;" class="animable"></polygon></g><g id="elr0ktmn7tsp"><polygon points="374.59 338.67 229.22 411.05 240.98 417.84 386.3 345.47 374.59 338.67" style="fill: rgb(255, 255, 255); opacity: 0.3; transform-origin: 307.76px 378.255px;" class="animable"></polygon></g><polygon points="220.28 415.33 126.98 361.11 127 385.71 127.02 396.55 220.31 450.77 220.28 415.33" style="fill: rgb(69, 90, 100); transform-origin: 173.645px 405.94px;" id="el5766mi9fvk" class="animable"></polygon><path d="M136,388.47v-8.18a2,2,0,0,1,3-1.74l69.72,40.52a5,5,0,0,1,2.5,4.33v8.18a2,2,0,0,1-3,1.74L138.53,392.8A5,5,0,0,1,136,388.47Z" style="fill: rgb(55, 71, 79); transform-origin: 173.61px 405.935px;" id="el30qciwqc0c5" class="animable"></path><polygon points="220.28 415.33 220.31 450.77 386.34 354.91 386.3 345.47 240.98 417.84 220.28 415.33" style="fill: rgb(69, 90, 100); transform-origin: 303.31px 398.12px;" id="el0kiv1iszoh4k" class="animable"></polygon><g id="ely2ahvs3ta1g"><polygon points="220.28 415.33 220.31 450.77 386.34 354.91 386.3 345.47 240.98 417.84 220.28 415.33" style="fill: rgb(255, 255, 255); opacity: 0.1; transform-origin: 303.31px 398.12px;" class="animable"></polygon></g><polygon points="303.94 297.61 303.93 302.08 294.96 302.08 303.94 297.61" style="fill: rgb(69, 90, 100); transform-origin: 299.45px 299.845px;" id="elr121dx5l0tn" class="animable"></polygon><path d="M296.41,301.36,158.32,370.12l70.9,40.93,141.22-70.32-67.38-39.16A7,7,0,0,0,296.41,301.36Z" style="fill: rgb(55, 71, 79); transform-origin: 264.38px 355.835px;" id="el84vapdbk8ir" class="animable"></path><path d="M222.11,307.19a3,3,0,0,0-3,3v99.69a13.52,13.52,0,0,0,6,2V310.2A3,3,0,0,0,222.11,307.19Z" style="fill: rgb(224, 224, 224); transform-origin: 222.11px 359.535px;" id="elcjoskl4xa5v" class="animable"></path><g id="elfwqy0lhjn3d"><path d="M222.11,307.19a3,3,0,0,0-3,3v99.69a13.52,13.52,0,0,0,6,2V310.2A3,3,0,0,0,222.11,307.19Z" style="opacity: 0.2; transform-origin: 222.11px 359.535px;" class="animable"></path></g><g id="elkmitb8o9fhf"><path d="M222.11,307.19a3,3,0,0,0-3,3v8.63a31.08,31.08,0,0,0,5.37.48l.64,0V310.2A3,3,0,0,0,222.11,307.19Z" style="opacity: 0.3; transform-origin: 222.115px 313.245px;" class="animable"></path></g><path d="M143.14,264.55a3,3,0,0,0-3,3v97.72a13.68,13.68,0,0,0,6,1.76V267.56A3,3,0,0,0,143.14,264.55Z" style="fill: rgb(224, 224, 224); transform-origin: 143.14px 315.79px;" id="el3yt95icvf69" class="animable"></path><g id="el7nthptjtklc"><path d="M143.14,264.55a3,3,0,0,0-3,3v97.72a13.68,13.68,0,0,0,6,1.76V267.56A3,3,0,0,0,143.14,264.55Z" style="opacity: 0.2; transform-origin: 143.14px 315.79px;" class="animable"></path></g><g id="el2w5m3hgimbg"><path d="M143.14,264.55a3,3,0,0,0-3,3v7.83l6,3.48V267.56A3,3,0,0,0,143.14,264.55Z" style="opacity: 0.3; transform-origin: 143.14px 271.705px;" class="animable"></path></g><path d="M165.94,244.24a2.07,2.07,0,0,0-1.78-.86l-19.32,4.4a2,2,0,0,1,1.85.86,6.33,6.33,0,0,1,1,5.67,2,2,0,0,1-1.4,1.48l19.23-4.4a2,2,0,0,0,1.42-1.48A6.4,6.4,0,0,0,165.94,244.24Z" style="fill: rgb(69, 90, 100); transform-origin: 156.025px 249.584px;" id="el78wikzv8h52" class="animable"></path><path d="M144.71,247.81v0l.12-.05Z" style="fill: rgb(69, 90, 100); transform-origin: 144.77px 247.785px;" id="eli74h56hczkc" class="animable"></path><polygon points="146.28 255.8 146.29 255.8 146.28 255.8 146.28 255.8" style="fill: rgb(69, 90, 100); transform-origin: 146.285px 255.8px;" id="el56fftq50rii" class="animable"></polygon><path d="M147.73,254.31a6.33,6.33,0,0,0-1-5.67,2,2,0,0,0-1.85-.86h0l-.12.05a2.09,2.09,0,0,0-1.3,1.43,6.35,6.35,0,0,0,1,5.67,2,2,0,0,0,1.83.87h.05A2,2,0,0,0,147.73,254.31Z" style="fill: rgb(38, 50, 56); transform-origin: 145.596px 251.789px;" id="eloot3syp58ms" class="animable"></path><polygon points="240.12 311 240.13 311 240.12 311 240.12 311" style="fill: rgb(69, 90, 100); transform-origin: 240.125px 311px;" id="elp6vo97tukx" class="animable"></polygon><path d="M259.77,299.45a2.05,2.05,0,0,0-1.77-.87L238.68,303a2,2,0,0,1,1.85.87,6.34,6.34,0,0,1,1,5.66,2.06,2.06,0,0,1-1.41,1.48l19.23-4.39a2.07,2.07,0,0,0,1.42-1.48A6.35,6.35,0,0,0,259.77,299.45Z" style="fill: rgb(69, 90, 100); transform-origin: 249.865px 304.794px;" id="el43ll5us35g9" class="animable"></path><path d="M238.54,303v0a.56.56,0,0,1,.12,0Z" style="fill: rgb(69, 90, 100); transform-origin: 238.6px 302.998px;" id="elrbvlr9ngffk" class="animable"></path><path d="M241.57,309.51a6.34,6.34,0,0,0-1-5.66,2,2,0,0,0-1.85-.87h0a.56.56,0,0,0-.12,0,2.08,2.08,0,0,0-1.29,1.44,6.31,6.31,0,0,0,1,5.66,2,2,0,0,0,1.83.87h0A2.06,2.06,0,0,0,241.57,309.51Z" style="fill: rgb(38, 50, 56); transform-origin: 239.438px 306.964px;" id="elewsqzu7v9fo" class="animable"></path><g id="eldt3sla64sv9"><g style="opacity: 0.4; transform-origin: 155.96px 249.589px;" class="animable"><path d="M165.94,244.24a2.07,2.07,0,0,0-1.78-.86l-19.32,4.4a2,2,0,0,1,1.85.86,6.33,6.33,0,0,1,1,5.67,2,2,0,0,1-1.4,1.48l19.23-4.4a2,2,0,0,0,1.42-1.48A6.4,6.4,0,0,0,165.94,244.24Z" style="fill: rgb(255, 255, 255); transform-origin: 156.025px 249.584px;" id="el36ulpbrh48i" class="animable"></path><path d="M144.71,247.81v0l.12-.05Z" style="fill: rgb(255, 255, 255); transform-origin: 144.77px 247.785px;" id="elp86j9r6jclk" class="animable"></path><polygon points="146.28 255.8 146.29 255.8 146.28 255.8 146.28 255.8" style="fill: rgb(255, 255, 255); transform-origin: 146.285px 255.8px;" id="elegha5i2of0w" class="animable"></polygon></g></g><g id="el42ozzg603rq"><g style="opacity: 0.4; transform-origin: 249.795px 304.794px;" class="animable"><polygon points="240.12 311 240.13 311 240.12 311 240.12 311" style="fill: rgb(255, 255, 255); transform-origin: 240.125px 311px;" id="elh8bfjb3qq9d" class="animable"></polygon><path d="M259.77,299.45a2.05,2.05,0,0,0-1.77-.87L238.68,303a2,2,0,0,1,1.85.87,6.34,6.34,0,0,1,1,5.66,2.06,2.06,0,0,1-1.41,1.48l19.23-4.39a2.07,2.07,0,0,0,1.42-1.48A6.35,6.35,0,0,0,259.77,299.45Z" style="fill: rgb(255, 255, 255); transform-origin: 249.865px 304.794px;" id="el44oyug6mffa" class="animable"></path><path d="M238.54,303v0a.56.56,0,0,1,.12,0Z" style="fill: rgb(255, 255, 255); transform-origin: 238.6px 302.998px;" id="elvbwh8bq2nd" class="animable"></path></g></g><path d="M238.28,304.52h0l-7.68,1.92A24.93,24.93,0,0,1,212,303.83l-70.36-40.62a4,4,0,0,1,1-7.36l3.08-.76c1.06-.86.94-5.53-1.31-5.87l-3.23.79a10,10,0,0,0-2.58,18.41L209,309a30.93,30.93,0,0,0,15.5,4.18,31.33,31.33,0,0,0,7.6-1l7.52-1.87C240.65,309.54,240.53,304.87,238.28,304.52Z" style="fill: rgb(224, 224, 224); transform-origin: 186.893px 281.2px;" id="eljeto5com5b" class="animable"></path><polygon points="149.91 275.38 149.91 254.53 195.03 280.59 195.03 301.43 149.91 275.38" style="fill: rgb(69, 90, 100); transform-origin: 172.47px 277.98px;" id="elioowusw1abi" class="animable"></polygon><polygon points="195.03 280.59 222.11 293.8 222.11 301.43 195.03 301.43 195.03 280.59" style="fill: rgb(69, 90, 100); transform-origin: 208.57px 291.01px;" id="elbt4ratf7mek" class="animable"></polygon><polygon points="149.91 254.53 195.03 280.59 222.11 293.8 176.98 267.75 149.91 254.53" style="fill: rgb(69, 90, 100); transform-origin: 186.01px 274.165px;" id="el6gzod40zdua" class="animable"></polygon><g id="el5lgcqpijre8"><polygon points="195.03 280.59 222.11 293.8 222.11 301.43 195.03 301.43 195.03 280.59" style="fill: rgb(255, 255, 255); opacity: 0.1; transform-origin: 208.57px 291.01px;" class="animable"></polygon></g><g id="el2nb54ylw75"><polygon points="149.91 254.53 195.03 280.59 222.11 293.8 176.98 267.75 149.91 254.53" style="fill: rgb(255, 255, 255); opacity: 0.3; transform-origin: 186.01px 274.165px;" class="animable"></polygon></g></g><g id="freepik--Character--inject-3" class="animable" style="transform-origin: 283.359px 274.749px;"><g id="eljv73kg8txdi"><path d="M300.55,337.2c17.27,10,17.36,26.13.21,36.1s-45.06,10-62.33,0-17.35-26.13-.2-36.1S283.29,327.23,300.55,337.2Z" style="opacity: 0.2; transform-origin: 269.492px 355.256px;" class="animable"></path></g><path d="M267.87,224.53,271.66,208h0A29.76,29.76,0,0,0,257.49,214l-19.84,15.6,13.65,4.21Z" style="fill: rgb(255, 168, 167); transform-origin: 254.655px 220.905px;" id="el1ieafhe35lx" class="animable"></path><path d="M277.14,298.86l2.77,6.25a9,9,0,0,0,9.28,5.31l23.4-2.67a15.93,15.93,0,0,1,5.87.43l5.12,1.36v-12l-1.4.41a15.83,15.83,0,0,1-8.28.2l-8.53-2.1a23.36,23.36,0,0,0-12.25.3h0l-.87-7.08Z" style="fill: rgb(242, 143, 143); transform-origin: 300.36px 299.875px;" id="elhz0dci0pn0o" class="animable"></path><path d="M340.73,314.66a11.12,11.12,0,0,0-3.39-7.66c-1.54-1.46-3.48-2.44-4.94-4-1.69-1.81-2.39-3.8-3.83-5.85a2.27,2.27,0,0,0-1-.77,2.17,2.17,0,0,0-.44,0,3.8,3.8,0,0,0-1.46.42h0a2.27,2.27,0,0,1,1.45.9c1.45,2,2.47,4.4,4.17,6.17,1.45,1.51,3.39,2.47,4.93,3.9a10.74,10.74,0,0,1,3.39,7.48c.08,2.81-.95,7.66-3,7.66a2.53,2.53,0,0,0,1.9-.29C340.29,320.85,340.78,316.75,340.73,314.66Z" style="fill: rgb(235, 235, 235); transform-origin: 333.202px 309.675px;" id="el2l3gyn0iy3t" class="animable"></path><path d="M328.57,297.15c1.44,2.05,2.14,4,3.83,5.85,1.46,1.56,3.4,2.54,4.94,4a11.12,11.12,0,0,1,3.39,7.66c0,2.09-.44,6.19-2.15,7.93,2.18-1.31,2.78-5.94,2.71-8.2a10.78,10.78,0,0,0-3.38-7.48c-1.54-1.43-3.49-2.39-4.94-3.91-1.7-1.77-2.39-3.72-3.84-5.71a2.27,2.27,0,0,0-1.53-.91A2.27,2.27,0,0,1,328.57,297.15Z" style="fill: rgb(69, 90, 100); transform-origin: 334.448px 309.485px;" id="elclbcnxcqtx" class="animable"></path><path d="M321.66,297.64a3,3,0,0,1-1.58.23s-1.58-.16-2.1-.26c-1-.19-1.1.94-1.1.94a8.49,8.49,0,0,0,1.79,0,1.76,1.76,0,0,0,1.21.78,7.27,7.27,0,0,1,1.46.45,1.3,1.3,0,0,1,.76,1.22c-.09.56-.64.89-1,1.36a1.89,1.89,0,0,0-.08,1.83,1.51,1.51,0,0,0-1.84.53,4.48,4.48,0,0,0-.66,2,5,5,0,0,0-.1,1.44,1.79,1.79,0,0,0,.65,1.26,1.09,1.09,0,0,0,1.34,0c1.28,2.08,7.13,2.87,10.06,6.8s3.57,6.72,6.17,6.72c2,0,3-4.85,3-7.66a10.74,10.74,0,0,0-3.39-7.48c-1.54-1.43-3.48-2.39-4.93-3.9-1.7-1.77-2.72-4.17-4.17-6.17a2.27,2.27,0,0,0-1.45-.9,2.33,2.33,0,0,0-.53,0A9.67,9.67,0,0,0,321.66,297.64Z" style="fill: rgb(48, 196, 128); transform-origin: 328.26px 309.877px;" id="elqxxnrt8h4f" class="animable"></path><path d="M335.88,322.21l.66-1.81a.69.69,0,0,1,.56-.44c2-.24,2.63-.54,3.5-1.46a8,8,0,0,1-1.06,3.18,2.6,2.6,0,0,1-3.47,1A.37.37,0,0,1,335.88,322.21Z" style="fill: rgb(69, 90, 100); transform-origin: 338.227px 320.741px;" id="el8f971tghcla" class="animable"></path><path d="M323.22,305.37a.52.52,0,0,1-.17.38,3.93,3.93,0,0,0-.95,4.74.5.5,0,0,1-.89.45,5,5,0,0,1-.43-3.18,4.91,4.91,0,0,1,1.61-2.77.51.51,0,0,1,.71.05A.5.5,0,0,1,323.22,305.37Z" style="fill: rgb(55, 71, 79); transform-origin: 321.954px 308.026px;" id="el3sopiss2rej" class="animable"></path><path d="M326.29,306.78a.51.51,0,0,1-.15.36,5.18,5.18,0,0,0-1.39,4.89.5.5,0,1,1-1,.24,6.23,6.23,0,0,1,1.66-5.85.5.5,0,0,1,.71,0A.49.49,0,0,1,326.29,306.78Z" style="fill: rgb(55, 71, 79); transform-origin: 324.936px 309.468px;" id="elk3vo9412jz" class="animable"></path><path d="M329,309a.49.49,0,0,1-.19.39,4.21,4.21,0,0,0-1.49,3.89.51.51,0,0,1-.41.58.51.51,0,0,1-.58-.41,5.2,5.2,0,0,1,1.86-4.85.5.5,0,0,1,.7.08A.5.5,0,0,1,329,309Z" style="fill: rgb(55, 71, 79); transform-origin: 327.633px 311.179px;" id="elw1vocp4egvo" class="animable"></path><path d="M331.23,311.15a.51.51,0,0,1-.17.37,4.15,4.15,0,0,0-1.31,3.53.5.5,0,0,1-.43.56.49.49,0,0,1-.56-.43,5.14,5.14,0,0,1,1.63-4.4.5.5,0,0,1,.71,0A.55.55,0,0,1,331.23,311.15Z" style="fill: rgb(55, 71, 79); transform-origin: 329.977px 313.124px;" id="eliyogvjxrame" class="animable"></path><path d="M267,256.06c-.75,10.62,2.09,23,3,26.66l-1.57,3.76c-.39,9.65,13.83,14.92,20.35,11.16,10.22-16.34,15.4-25.2,13.39-35.48Z" style="fill: rgb(38, 50, 56); transform-origin: 284.736px 277.46px;" id="el7v3uw23pv1l" class="animable"></path><g id="el7qs3ltpoae8"><path d="M270.85,281.08l6.29-12.52c-5.26-1.57-9.27-7.84-9.27-7.84.81,5.33,5.89,8.71,5.89,8.71A18.58,18.58,0,0,0,270.85,281.08Z" style="opacity: 0.3; transform-origin: 272.505px 270.9px;" class="animable"></path></g><path d="M289,294.08c-1.34-6-10.45-12.53-18.22-10.44l-7.26,16.05a25.37,25.37,0,0,0-2.18,8.56L258.45,347a37.81,37.81,0,0,1-1.46,8l-.09.3L267,358h0a37.54,37.54,0,0,1,2.48-13.09l7.72-20.14a30.9,30.9,0,0,0,2-12.3l-.12-3.17Z" style="fill: rgb(255, 168, 167); transform-origin: 272.95px 320.621px;" id="elsjmp2ogtuv" class="animable"></path><path d="M251.22,375a11.12,11.12,0,0,0,7.65-3.39c1.47-1.54,2.45-3.48,4-4.93,1.81-1.7,3.81-2.4,5.85-3.84a2.27,2.27,0,0,0,.77-1,2.12,2.12,0,0,0,0-.44,3.86,3.86,0,0,0-.41-1.46h0a2.23,2.23,0,0,1-.9,1.45c-2,1.45-4.39,2.47-6.16,4.17-1.52,1.45-2.48,3.4-3.91,4.93a10.74,10.74,0,0,1-7.48,3.39c-2.8.08-7.66-.94-7.66-3a2.53,2.53,0,0,0,.29,1.9C245,374.52,249.12,375,251.22,375Z" style="fill: rgb(235, 235, 235); transform-origin: 256.2px 367.47px;" id="elrlwq9qdrso" class="animable"></path><path d="M268.72,362.8c-2,1.44-4,2.14-5.85,3.84-1.55,1.45-2.53,3.39-4,4.93a11.12,11.12,0,0,1-7.65,3.39c-2.1.06-6.19-.44-7.94-2.15,1.31,2.18,5.95,2.78,8.2,2.71a10.73,10.73,0,0,0,7.48-3.38c1.43-1.54,2.39-3.48,3.91-4.94,1.77-1.69,3.72-2.39,5.72-3.84a2.2,2.2,0,0,0,.9-1.53A2.27,2.27,0,0,1,268.72,362.8Z" style="fill: rgb(69, 90, 100); transform-origin: 256.385px 368.678px;" id="el8bbyl180z4g" class="animable"></path><path d="M268.24,355.89a2.92,2.92,0,0,1-.23-1.57s.15-1.59.25-2.1c.19-1-.58-1.05-.58-1.05s-.15.79-.28,1.72a1.94,1.94,0,0,0-.85,1.22,7.27,7.27,0,0,1-.45,1.46,1.29,1.29,0,0,1-1.22.76c-.55-.08-.89-.64-1.35-1a1.91,1.91,0,0,0-1.84-.08,1.48,1.48,0,0,0-.53-1.83,4.45,4.45,0,0,0-2-.67,5.45,5.45,0,0,0-1.45-.1,1.75,1.75,0,0,0-1.25.65,1.08,1.08,0,0,0,0,1.34c-2.09,1.28-2.88,7.13-6.81,10.06s-6.72,3.58-6.72,6.17c0,2,4.86,3,7.66,3a10.74,10.74,0,0,0,7.48-3.39c1.43-1.53,2.39-3.48,3.91-4.93,1.77-1.7,4.16-2.72,6.16-4.17a2.37,2.37,0,0,0,.94-2A10.09,10.09,0,0,0,268.24,355.89Z" style="fill: rgb(48, 196, 128); transform-origin: 256.006px 362.52px;" id="el1djpf16s9uw" class="animable"></path><path d="M243.66,370.11l1.81.66a.68.68,0,0,1,.45.57c.23,2,.53,2.63,1.45,3.49a7.89,7.89,0,0,1-3.17-1.05,2.61,2.61,0,0,1-1-3.48A.38.38,0,0,1,243.66,370.11Z" style="fill: rgb(69, 90, 100); transform-origin: 245.133px 372.46px;" id="el2o8gw9mafcn" class="animable"></path><path d="M260.51,357.46a.49.49,0,0,1-.38-.18,4,4,0,0,0-2.21-1.29,3.92,3.92,0,0,0-2.54.35.5.5,0,0,1-.45-.9,4.94,4.94,0,0,1,6,1.19.5.5,0,0,1-.05.7A.5.5,0,0,1,260.51,357.46Z" style="fill: rgb(55, 71, 79); transform-origin: 257.852px 356.181px;" id="elbrpseyonlmn" class="animable"></path><path d="M259.09,360.52a.51.51,0,0,1-.36-.15,5.17,5.17,0,0,0-4.88-1.39.5.5,0,0,1-.61-.37.49.49,0,0,1,.36-.6,6.21,6.21,0,0,1,5.85,1.66.5.5,0,0,1-.36.85Z" style="fill: rgb(55, 71, 79); transform-origin: 256.409px 359.18px;" id="elx0kh3iu0ok" class="animable"></path><path d="M256.91,363.19a.53.53,0,0,1-.4-.19,4.2,4.2,0,0,0-3.89-1.5.5.5,0,0,1-.16-1,5.19,5.19,0,0,1,4.84,1.86.5.5,0,0,1-.39.82Z" style="fill: rgb(55, 71, 79); transform-origin: 254.726px 361.813px;" id="elrnp854hj92i" class="animable"></path><path d="M254.73,365.46a.48.48,0,0,1-.37-.17,4.17,4.17,0,0,0-3.54-1.3.52.52,0,0,1-.56-.44.5.5,0,0,1,.44-.56,5.15,5.15,0,0,1,4.4,1.63.51.51,0,0,1-.37.84Z" style="fill: rgb(55, 71, 79); transform-origin: 252.739px 364.207px;" id="elxuzh76q8qo" class="animable"></path><path d="M293.5,207.13a115.8,115.8,0,0,0-16.45-.12,16.67,16.67,0,0,0-7.09,1.7,12.51,12.51,0,0,0-5.52,8,37.08,37.08,0,0,0-.62,9.93c.29,10.86,1.1,20.13,2.27,30.93,10.79,6.23,25,9.18,37,5.76.17-14-.52-28.81-3.34-42.53C298.75,215.84,297.3,210.48,293.5,207.13Z" style="fill: rgb(69, 90, 100); transform-origin: 283.419px 235.774px;" id="elgxayhw8kot" class="animable"></path><g id="elxzr9hu5ftz"><path d="M293.5,207.13a115.8,115.8,0,0,0-16.45-.12,16.67,16.67,0,0,0-7.09,1.7,12.51,12.51,0,0,0-5.52,8,37.08,37.08,0,0,0-.62,9.93c.29,10.86,1.1,20.13,2.27,30.93,10.79,6.23,25,9.18,37,5.76.17-14-.52-28.81-3.34-42.53C298.75,215.84,297.3,210.48,293.5,207.13Z" style="fill: rgb(255, 255, 255); opacity: 0.3; transform-origin: 283.419px 235.774px;" class="animable"></path></g><path d="M326.11,235a9,9,0,0,0-3.32-7.84l-19.9-16.07a18.58,18.58,0,0,0-9.39-4l-1.95-.15c-1.78,1.65-2.56,13.4,5.46,18.17l17.3,10.1-.17,22.23-5.92,6.76a1,1,0,0,0,.34,1.59,2,2,0,0,0,2.11-.26l1.92-1.57c-1.19,2.24-2.23,4.79-3.42,7a2.43,2.43,0,0,0-.42,1.48,1.52,1.52,0,0,0,.76,1.06,3.15,3.15,0,0,0,1.27.4,8,8,0,0,0,4.55-.81,11.28,11.28,0,0,0,3.63-2.92,14.3,14.3,0,0,0,3.26-8.08A251.51,251.51,0,0,0,326.11,235Z" style="fill: rgb(255, 168, 167); transform-origin: 308.264px 240.447px;" id="elb461w4p7ims" class="animable"></path><path d="M273.47,202.88v1.8a13.23,13.23,0,0,1-.72,3.87,2.49,2.49,0,0,0,0,1.62,3.18,3.18,0,0,0,2.07,1.83,6.15,6.15,0,0,0,2.8.09,12,12,0,0,0,7.12-4.05l-.41-12.31Z" style="fill: rgb(255, 168, 167); transform-origin: 278.677px 203.97px;" id="ely8etifdk4ld" class="animable"></path><g id="ell29vmgg65ol"><path d="M282.15,201.08a13.32,13.32,0,0,0,1.66-5l-10.34,6.79v1.8a10.3,10.3,0,0,1-.15,1.57,17.84,17.84,0,0,0,4.23-1.29A10.49,10.49,0,0,0,282.15,201.08Z" style="opacity: 0.2; transform-origin: 278.565px 201.16px;" class="animable"></path></g><path d="M262,182.91a6.46,6.46,0,0,1-5.84-3.29.88.88,0,0,1,1-1.27,7.07,7.07,0,0,0,2.47,0,11.65,11.65,0,0,1-2.3-8.71,1.1,1.1,0,0,1,1.57-.82,21.62,21.62,0,0,0,10.94,2.21c2-.14,4-.57,6-.72a11,11,0,0,1,5.9.9A5.61,5.61,0,0,1,285,176a2.76,2.76,0,0,1,2-1.16,3.06,3.06,0,0,1,2.33.69l-3.46,1.92a3,3,0,0,1,3.28,1.62,7.88,7.88,0,0,1,.64,3.7,30.17,30.17,0,0,1-.22,5,9.77,9.77,0,0,1-1.91,4.61,7.31,7.31,0,0,1-3.46,2.34,9.38,9.38,0,0,1-5.62-.18,22.42,22.42,0,0,1-5.09-2.54A79.84,79.84,0,0,1,262,182.91Z" style="fill: rgb(38, 50, 56); transform-origin: 272.933px 181.887px;" id="elzlj7z51c96l" class="animable"></path><path d="M261.78,179.56A38.67,38.67,0,0,0,264,200.22a7.33,7.33,0,0,0,2.81,3.88c1.48.85,3.32.67,5,.42a25.42,25.42,0,0,0,7.91-2.23,10.8,10.8,0,0,0,5.48-5.9,4.73,4.73,0,0,0,4.79-1.88,8.93,8.93,0,0,0,1.56-5.24c0-1.18-.22-2.58-1.28-3.1a3,3,0,0,0-3,.75,9.09,9.09,0,0,0-3,4.44c-.78-2.89-2-5.68-2.78-8.56a4.86,4.86,0,0,0-1.68-3c-1.21-.78-2.79-.33-4.19,0A27.5,27.5,0,0,1,261.78,179.56Z" style="fill: rgb(255, 168, 167); transform-origin: 276.404px 192.048px;" id="el28ka8q4ku9l" class="animable"></path><polygon points="270.19 188.32 266.82 194.01 270.84 194.76 270.19 188.32" style="fill: rgb(242, 143, 143); transform-origin: 268.83px 191.54px;" id="el9q3u3r9mkkl" class="animable"></polygon><path d="M274.72,196.72l-3.06,1.49a2,2,0,0,0,2.32.66A1.79,1.79,0,0,0,274.72,196.72Z" style="fill: rgb(242, 143, 143); transform-origin: 273.246px 197.863px;" id="elbscqb4wujy" class="animable"></path><g id="elsp7ynr2ys38"><path d="M274.72,196.72l-3.06,1.49a2,2,0,0,0,2.32.66A1.79,1.79,0,0,0,274.72,196.72Z" style="opacity: 0.3; transform-origin: 273.246px 197.863px;" class="animable"></path></g><path d="M272.92,199a1.88,1.88,0,0,0,1.06-.1,1.63,1.63,0,0,0,.82-1.61,1.87,1.87,0,0,0-1.2.42A1.89,1.89,0,0,0,272.92,199Z" style="fill: rgb(242, 143, 143); transform-origin: 273.866px 198.162px;" id="ely3kgnnwr69o" class="animable"></path><path d="M276,188.55a1.16,1.16,0,1,1-1.26-1A1.14,1.14,0,0,1,276,188.55Z" style="fill: rgb(38, 50, 56); transform-origin: 274.85px 188.704px;" id="elw59xzszhrf" class="animable"></path><path d="M266.33,189.15a1.16,1.16,0,1,1-2.3.23,1.16,1.16,0,0,1,2.3-.23Z" style="fill: rgb(38, 50, 56); transform-origin: 265.19px 189.364px;" id="el226yvb9zw9" class="animable"></path><path d="M264.75,184.69l-2.38,2a1.66,1.66,0,0,1,.32-1.86A1.94,1.94,0,0,1,264.75,184.69Z" style="fill: rgb(38, 50, 56); transform-origin: 263.483px 185.574px;" id="elgh780t546c9" class="animable"></path><path d="M274.58,183.55l2.73,1.51a1.64,1.64,0,0,0-.68-1.75A2,2,0,0,0,274.58,183.55Z" style="fill: rgb(38, 50, 56); transform-origin: 275.968px 184.096px;" id="ella4rnur6c1e" class="animable"></path><path d="M275.34,251.08c0-.28,0-.55-.07-.82a12.1,12.1,0,0,0-8.65-9.89l-14.88-9-10-5-4.12,3.25a6,6,0,0,0-2,2.81h0a6,6,0,0,0,3.68,7.51l24,8.46a10.52,10.52,0,0,1,2.84,6,9.77,9.77,0,0,0,.39,1.95,3.82,3.82,0,0,0,4,2.23,5.26,5.26,0,0,0,3.85-2.73A8.61,8.61,0,0,0,275.34,251.08Z" style="fill: rgb(255, 168, 167); transform-origin: 255.349px 242.492px;" id="elt8ooz5jpcof" class="animable"></path><path d="M267.32,240.37v-1.45h-1.06v.53L264,238.13a1.54,1.54,0,0,0-1.55,0l-3.77,2.18v-.63l-1,.09v1.43a.51.51,0,0,0,.26.44l3.1,1.8a1.58,1.58,0,0,0,1.55,0l4.55-2.63a.49.49,0,0,0,.25-.42h0Z" style="fill: rgb(48, 196, 128); transform-origin: 262.535px 240.782px;" id="elf5psq9mgmrv" class="animable"></path><path d="M262.41,236.94l-3.85,2.23a.43.43,0,0,0,0,.76l2.64,1.52a1.3,1.3,0,0,0,1.32,0l3.86-2.23a.44.44,0,0,0,0-.76l-2.65-1.52A1.3,1.3,0,0,0,262.41,236.94Z" style="fill: rgb(48, 196, 128); transform-origin: 262.465px 239.195px;" id="el3cfql4sfkln" class="animable"></path><g id="el0a20lihcv6hi"><path d="M267.32,240.37v-1.45h-1.06v.53L264,238.13a1.54,1.54,0,0,0-1.55,0l-3.77,2.18v-.63l-1,.09v1.43a.51.51,0,0,0,.26.44l3.1,1.8a1.58,1.58,0,0,0,1.55,0l4.55-2.63a.49.49,0,0,0,.25-.42h0Z" style="opacity: 0.3; transform-origin: 262.535px 240.782px;" class="animable"></path></g><path d="M262.4,236.7l-4.53,2.62a.51.51,0,0,0,0,.89L261,242a1.58,1.58,0,0,0,1.55,0l4.55-2.63a.52.52,0,0,0,0-.89L264,236.7A1.54,1.54,0,0,0,262.4,236.7Z" style="fill: rgb(48, 196, 128); transform-origin: 262.48px 239.34px;" id="elskc3bjdbcl" class="animable"></path><g id="elmgg97bi5map"><path d="M262.41,236.94l-3.85,2.23a.43.43,0,0,0,0,.76l2.64,1.52a1.3,1.3,0,0,0,1.32,0l3.86-2.23a.44.44,0,0,0,0-.76l-2.65-1.52A1.3,1.3,0,0,0,262.41,236.94Z" style="fill: rgb(255, 255, 255); opacity: 0.5; transform-origin: 262.465px 239.195px;" class="animable"></path></g><path d="M260.7,247.46c-.61-.57-.94-3.68.27-4.69l-3.1-1.79c-1,1.27-.75,4-.19,5.38a1.18,1.18,0,0,0,.73.67c.6.2,1.61.55,2,.68a.86.86,0,0,0,.73-.07Z" style="fill: rgb(69, 90, 100); transform-origin: 259.165px 244.37px;" id="ely5ocdrzba8" class="animable"></path></g><defs>     <filter id="active" height="200%">         <feMorphology in="SourceAlpha" result="DILATED" operator="dilate" radius="2"></feMorphology>                <feFlood flood-color="#32DFEC" flood-opacity="1" result="PINK"></feFlood>        <feComposite in="PINK" in2="DILATED" operator="in" result="OUTLINE"></feComposite>        <feMerge>            <feMergeNode in="OUTLINE"></feMergeNode>            <feMergeNode in="SourceGraphic"></feMergeNode>        </feMerge>    </filter>    <filter id="hover" height="200%">        <feMorphology in="SourceAlpha" result="DILATED" operator="dilate" radius="2"></feMorphology>                <feFlood flood-color="#ff0000" flood-opacity="0.5" result="PINK"></feFlood>        <feComposite in="PINK" in2="DILATED" operator="in" result="OUTLINE"></feComposite>        <feMerge>            <feMergeNode in="OUTLINE"></feMergeNode>            <feMergeNode in="SourceGraphic"></feMergeNode>        </feMerge>            <feColorMatrix type="matrix" values="0   0   0   0   0                0   1   0   0   0                0   0   0   0   0                0   0   0   1   0 "></feColorMatrix>    </filter></defs></svg>